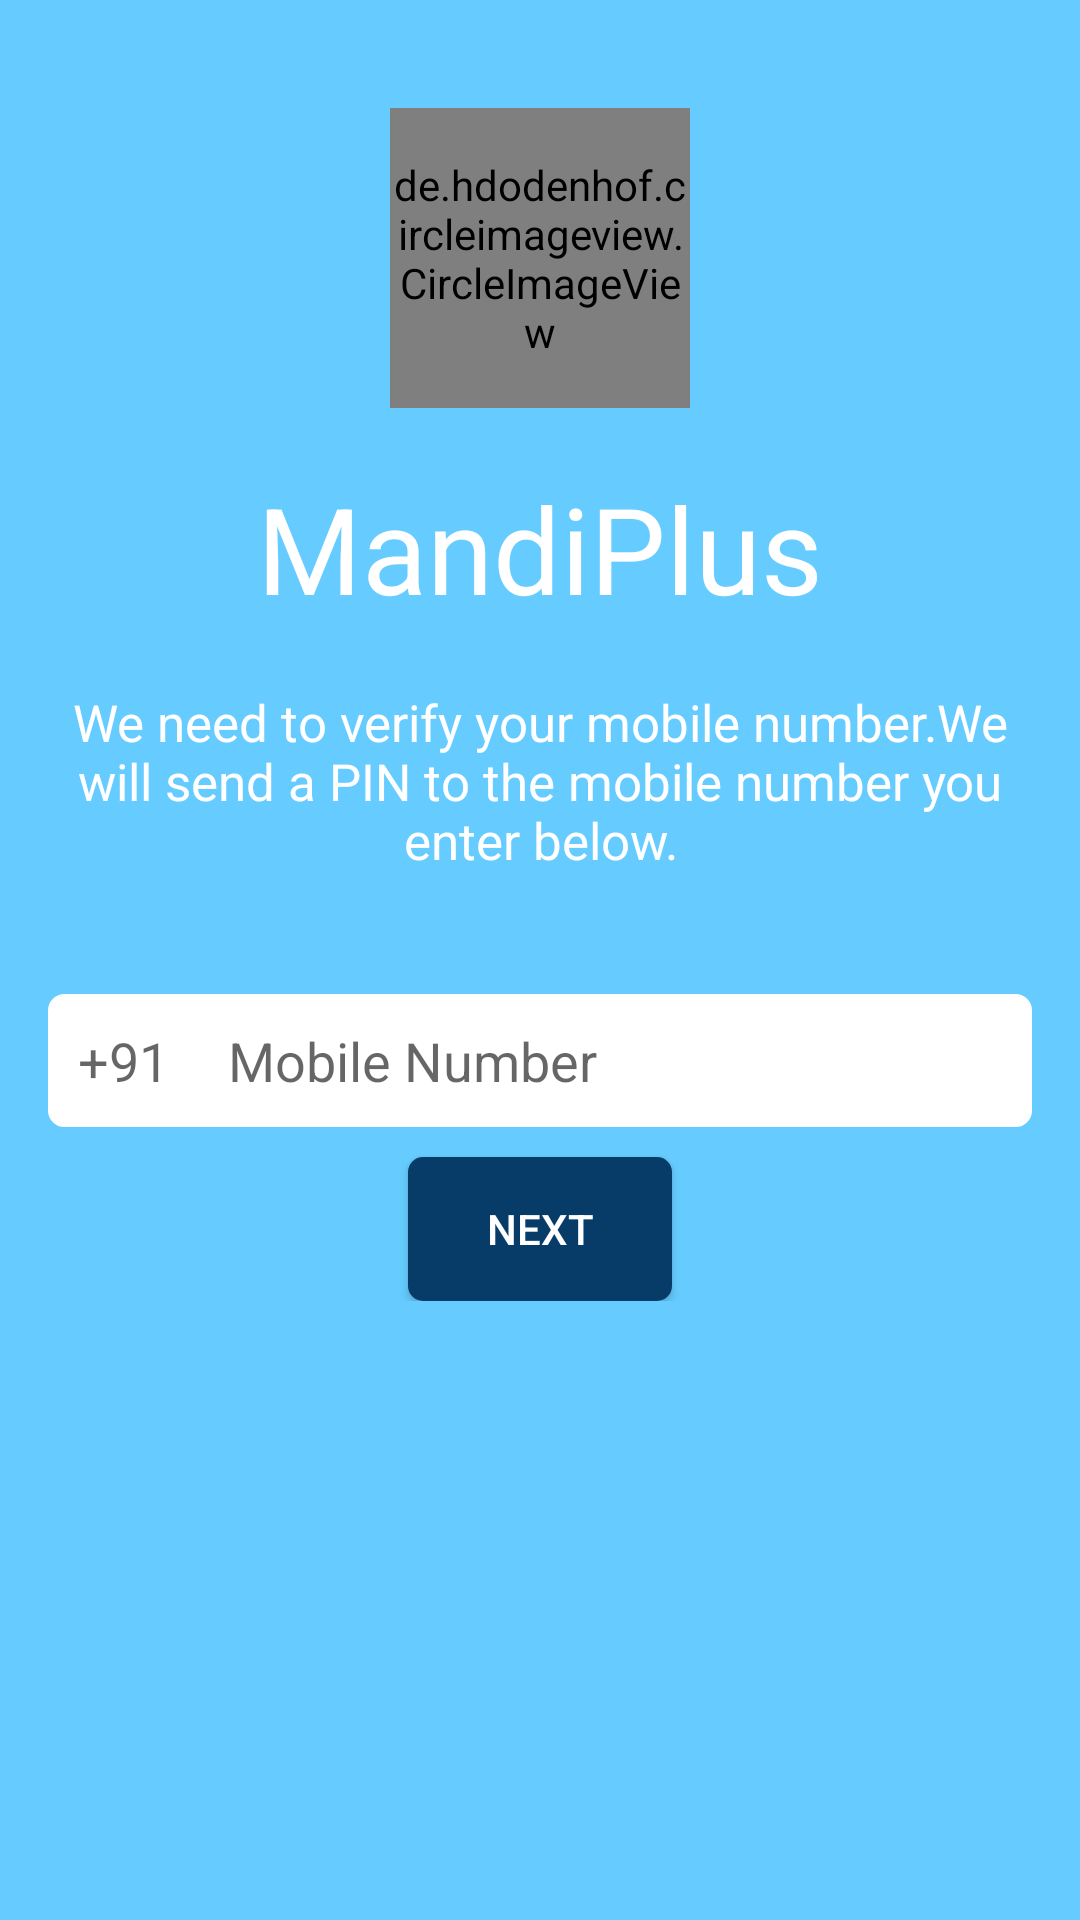

The Android layout XML behind this screen, and the referenced resources:
<!-- AndroidManifest.xml: application theme AppTheme -->
<!-- res/layout/activity_login.xml -->
<?xml version="1.0" encoding="utf-8"?>
<RelativeLayout xmlns:android="http://schemas.android.com/apk/res/android"
    xmlns:tools="http://schemas.android.com/tools"
    android:layout_width="match_parent"
    android:layout_height="match_parent"
    android:paddingBottom="@dimen/activity_vertical_margin"
    android:paddingLeft="@dimen/activity_horizontal_margin"
    android:paddingRight="@dimen/activity_horizontal_margin"
    android:paddingTop="@dimen/activity_vertical_margin"
    android:background="@color/badge_color1"
    tools:context="com.example.purnendumishra.myapplication.LoginActivity">


    <LinearLayout
        android:orientation="vertical"
        android:layout_width="match_parent"
        android:layout_height="wrap_content"
        android:layout_marginTop="20dp"
        android:layout_below="@+id/textViewMessage"
        android:layout_centerHorizontal="true"
        android:gravity="center"
        android:id="@+id/linearLayout">


        <LinearLayout
            android:orientation="horizontal"
            android:layout_width="match_parent"
            android:layout_height="wrap_content"
            android:layout_gravity="center_horizontal">

            <EditText
                android:layout_width="50dp"
                android:layout_height="wrap_content"
                android:inputType="number"
                android:ems="10"
                android:id="@+id/editTextNumber1"
                android:layout_gravity="center_horizontal"
                android:hint="+91"
                android:focusable="false"
                android:background="@drawable/bg_rounded2"
                android:padding="10dp"
                />
            <EditText
                android:layout_width="match_parent"
                android:layout_height="wrap_content"
                android:inputType="number"
                android:ems="10"
                android:id="@+id/editTextNumber"
                android:layout_gravity="center_horizontal"
                android:hint="Mobile Number"
                android:background="@drawable/bg_rounded1"
                android:padding="10dp"
                />
        </LinearLayout>




        <Button
            android:layout_width="wrap_content"
            android:layout_height="wrap_content"
            android:text="Next"
            android:id="@+id/buttonNext"
            android:layout_marginTop="10dp"
            android:background="@drawable/bg_gradient"
            android:textColor="@color/white"
            android:elevation="@dimen/activity_horizontal_margin"
            />

    </LinearLayout>

    <TextView
        android:layout_width="wrap_content"
        android:layout_height="wrap_content"
        android:text="@string/message_login"
        android:textSize="17dp"
        android:id="@+id/textViewMessage"
        android:layout_below="@+id/textView"
        android:textColor="@color/white"
        android:gravity="center"
        android:layout_centerHorizontal="true"
        android:layout_marginTop="20dp"
        android:layout_marginBottom="20dp" />

    <TextView
        android:layout_width="wrap_content"
        android:layout_height="wrap_content"
        android:textSize="40dp"
        android:text="@string/app_name"
        android:id="@+id/textView"
        android:textColor="@color/white"
        android:gravity="center"
        android:layout_below="@+id/view"
        android:layout_centerHorizontal="true"
        android:layout_marginTop="20dp" />



    <de.hdodenhof.circleimageview.CircleImageView
        android:layout_width="100dp"
        android:layout_height="100dp"
        android:id="@+id/view"
        android:layout_centerHorizontal="true"
        android:src="@drawable/logo"
        android:layout_marginTop="20dp"
 android:layout_alignParentTop="true" />
</RelativeLayout>
<!-- resources referenced by this layout -->
<resources>
  <color name="badge_color1">#66CCFF</color>
  <color name="white">#ffffff</color>
  <dimen name="activity_horizontal_margin">16dp</dimen>
  <dimen name="activity_vertical_margin">16dp</dimen>
  <!-- drawable bg_gradient (drawable) -->
  <?xml version="1.0" encoding="utf-8"?>
  <shape xmlns:android="http://schemas.android.com/apk/res/android"
      android:shape="rectangle" >
  <corners android:radius="5dp"></corners>
      <gradient
          android:endColor="#073C69"
          android:startColor="#073C69"
  
          android:type="linear" />
  </shape>
  <!-- drawable bg_rounded1 (drawable) -->
  <?xml version="1.0" encoding="utf-8"?>
  <shape xmlns:android="http://schemas.android.com/apk/res/android"
      android:shape="rectangle" >
  
      <corners
          android:bottomRightRadius="5dp"
          android:topRightRadius="5dp"
  
          />
  
      <gradient
          android:centerColor="#ffffff"
          android:endColor="#ffffff"
          android:startColor="#ffffff"
          android:type="linear" />
  
      <padding
          android:bottom="1dp"
          android:left="1dp"
          android:right="1dp"
          android:top="1dp" />
  
      <stroke
          android:width="1dp"
          android:color="@color/white" />
  
  </shape>
  <!-- drawable bg_rounded2 (drawable) -->
  <?xml version="1.0" encoding="utf-8"?>
  <shape xmlns:android="http://schemas.android.com/apk/res/android"
      android:shape="rectangle" >
  
      <corners
          android:bottomLeftRadius="5dp"
          android:topLeftRadius="5dp"
          />
  
      <gradient
          android:centerColor="#ffffff"
          android:endColor="#ffffff"
          android:startColor="#ffffff"
          android:type="linear" />
  
      <padding
          android:bottom="1dp"
          android:left="1dp"
          android:right="1dp"
          android:top="1dp" />
  
      <stroke
          android:width="1dp"
          android:color="@color/white" />
  
  </shape>
  <!-- drawable logo: png bitmap (drawable, 643059 bytes) -->
  <string name="app_name">MandiPlus</string>
  <string name="message_login">We need to verify your mobile number.We will send a PIN to the mobile number you enter below.</string>
  <style name="AppTheme" parent="Theme.AppCompat.Light.DarkActionBar">
          
          <item name="colorPrimary">@color/colorPrimary</item>
          <item name="colorPrimaryDark">@color/colorPrimaryDark</item>
          <item name="colorAccent">@color/colorAccent</item>
          <item name="windowActionBar">false</item>
          <item name="windowNoTitle">true</item>
      </style>
  <color name="colorPrimary">#3F51B5</color>
  <color name="colorPrimaryDark">#303F9F</color>
  <color name="colorAccent">#FF4081</color>
</resources>
